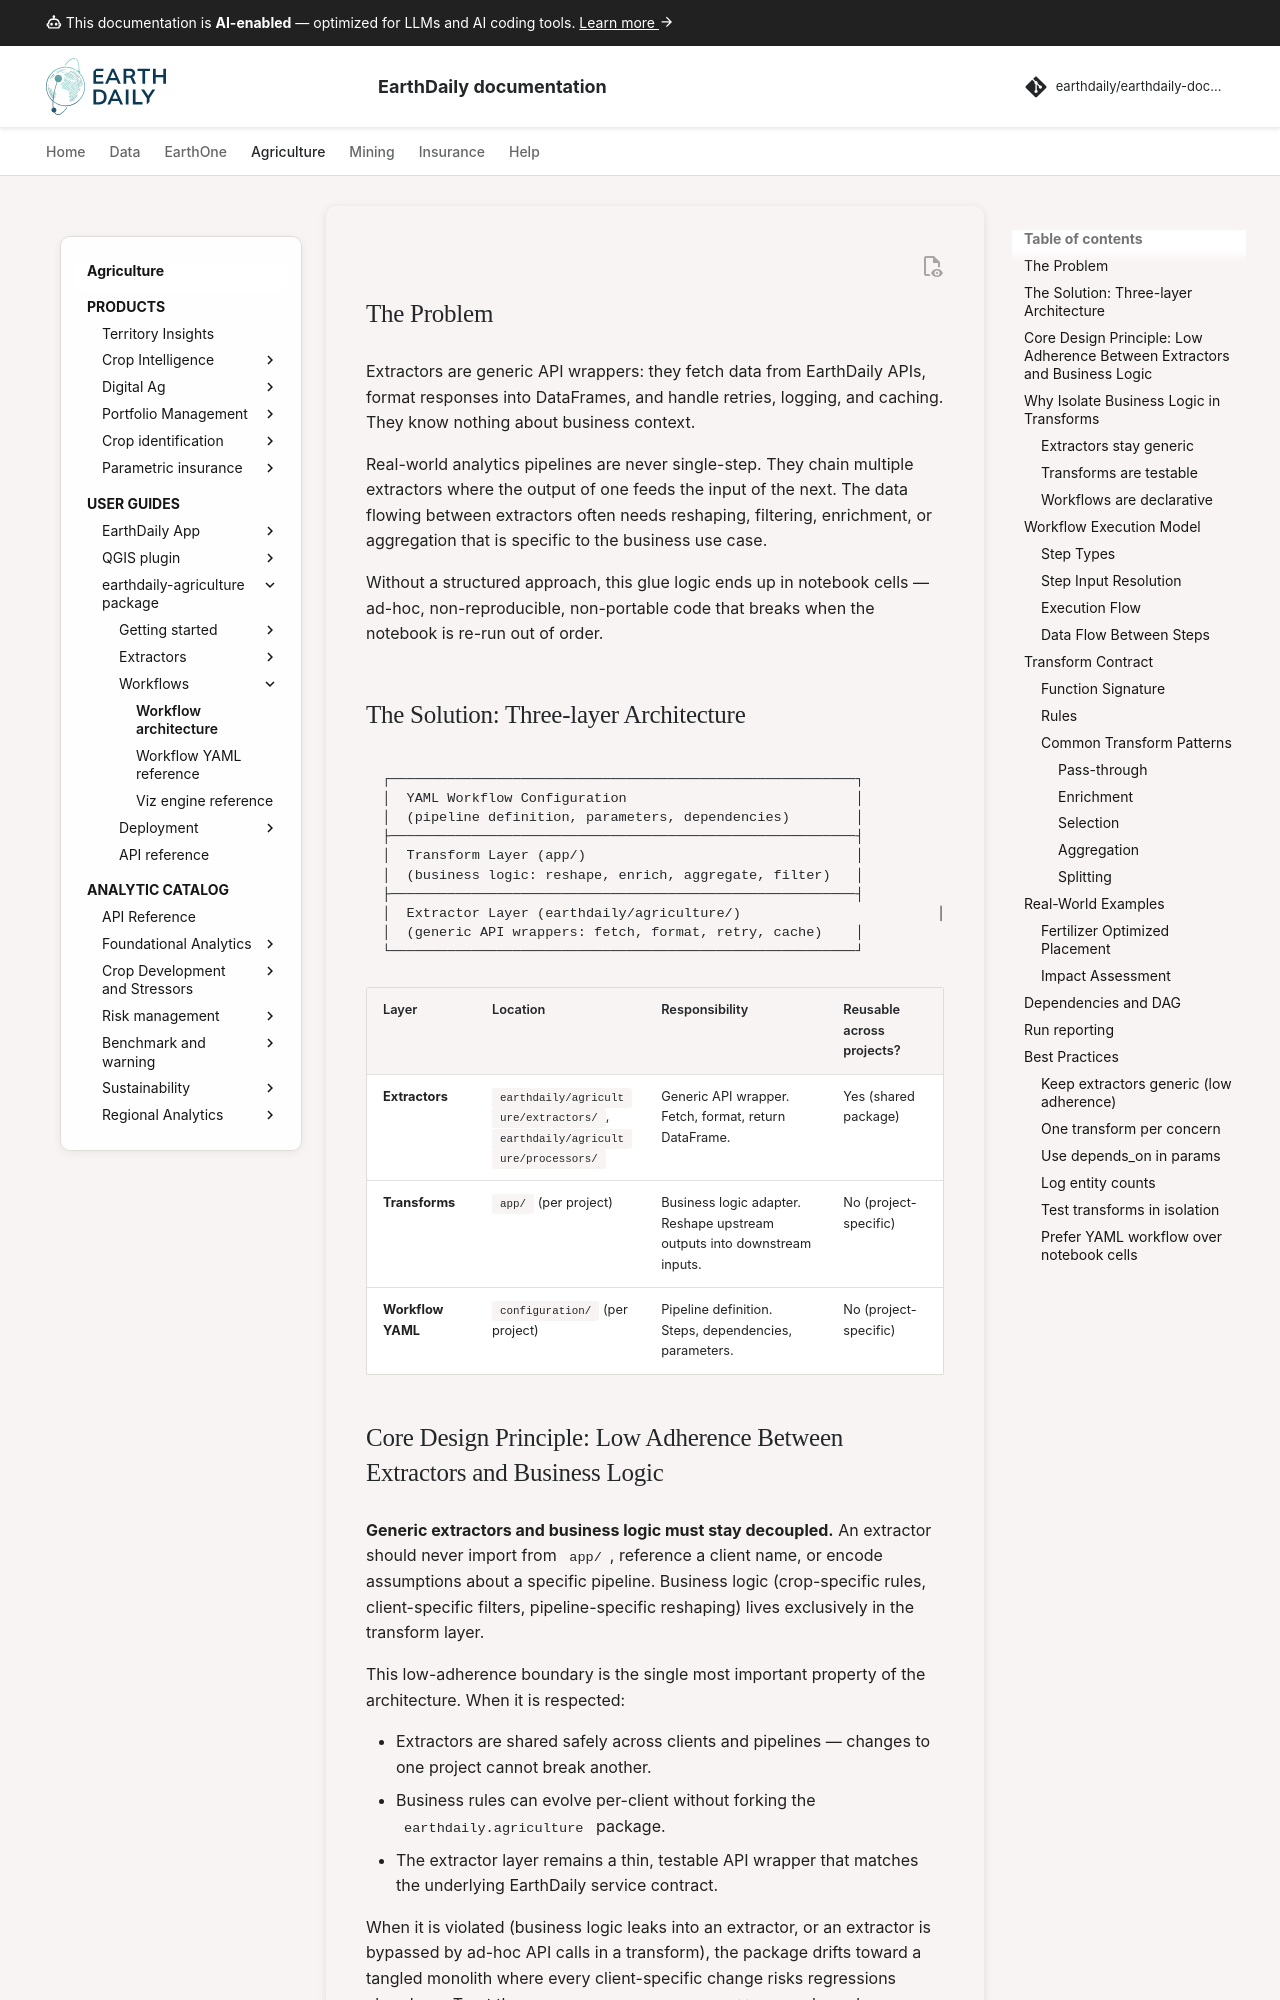

repository: earthdaily/earthdaily-documentation · page: agro/earthdaily-agriculture-client/09 - Workflow_architecture/index.html · generator: mkdocs

---
title: Workflow architecture
description: The three-layer model — YAML configuration, transform layer, extractors — that keeps business logic out of ad-hoc notebook cells.
#icon: material/sitemap-outline
keywords:
  - workflow
  - transforms
  - architecture
  - steps
  - business logic
  - WorkflowManager
---

# Workflow Architecture — Steps, Transforms, and Business Logic Isolation

## The Problem

Extractors are generic API wrappers: they fetch data from EarthDaily APIs, format responses into DataFrames, and handle retries, logging, and caching. They know nothing about business context.

Real-world analytics pipelines are never single-step. They chain multiple extractors where the output of one feeds the input of the next. The data flowing between extractors often needs reshaping, filtering, enrichment, or aggregation that is specific to the business use case.

Without a structured approach, this glue logic ends up in notebook cells — ad-hoc, non-reproducible, non-portable code that breaks when the notebook is re-run out of order.

## The Solution: Three-layer Architecture

```
┌─────────────────────────────────────────────────────────┐
│  YAML Workflow Configuration                            │
│  (pipeline definition, parameters, dependencies)        │
├─────────────────────────────────────────────────────────┤
│  Transform Layer (app/)                                 │
│  (business logic: reshape, enrich, aggregate, filter)   │
├─────────────────────────────────────────────────────────┤
│  Extractor Layer (earthdaily/agriculture/)                        │
│  (generic API wrappers: fetch, format, retry, cache)    │
└─────────────────────────────────────────────────────────┘
```

| Layer | Location | Responsibility | Reusable across projects? |
|---|---|---|---|
| **Extractors** | `earthdaily/agriculture/extractors/`, `earthdaily/agriculture/processors/` | Generic API wrapper. Fetch, format, return DataFrame. | Yes (shared package) |
| **Transforms** | `app/` (per project) | Business logic adapter. Reshape upstream outputs into downstream inputs. | No (project-specific) |
| **Workflow YAML** | `configuration/` (per project) | Pipeline definition. Steps, dependencies, parameters. | No (project-specific) |
